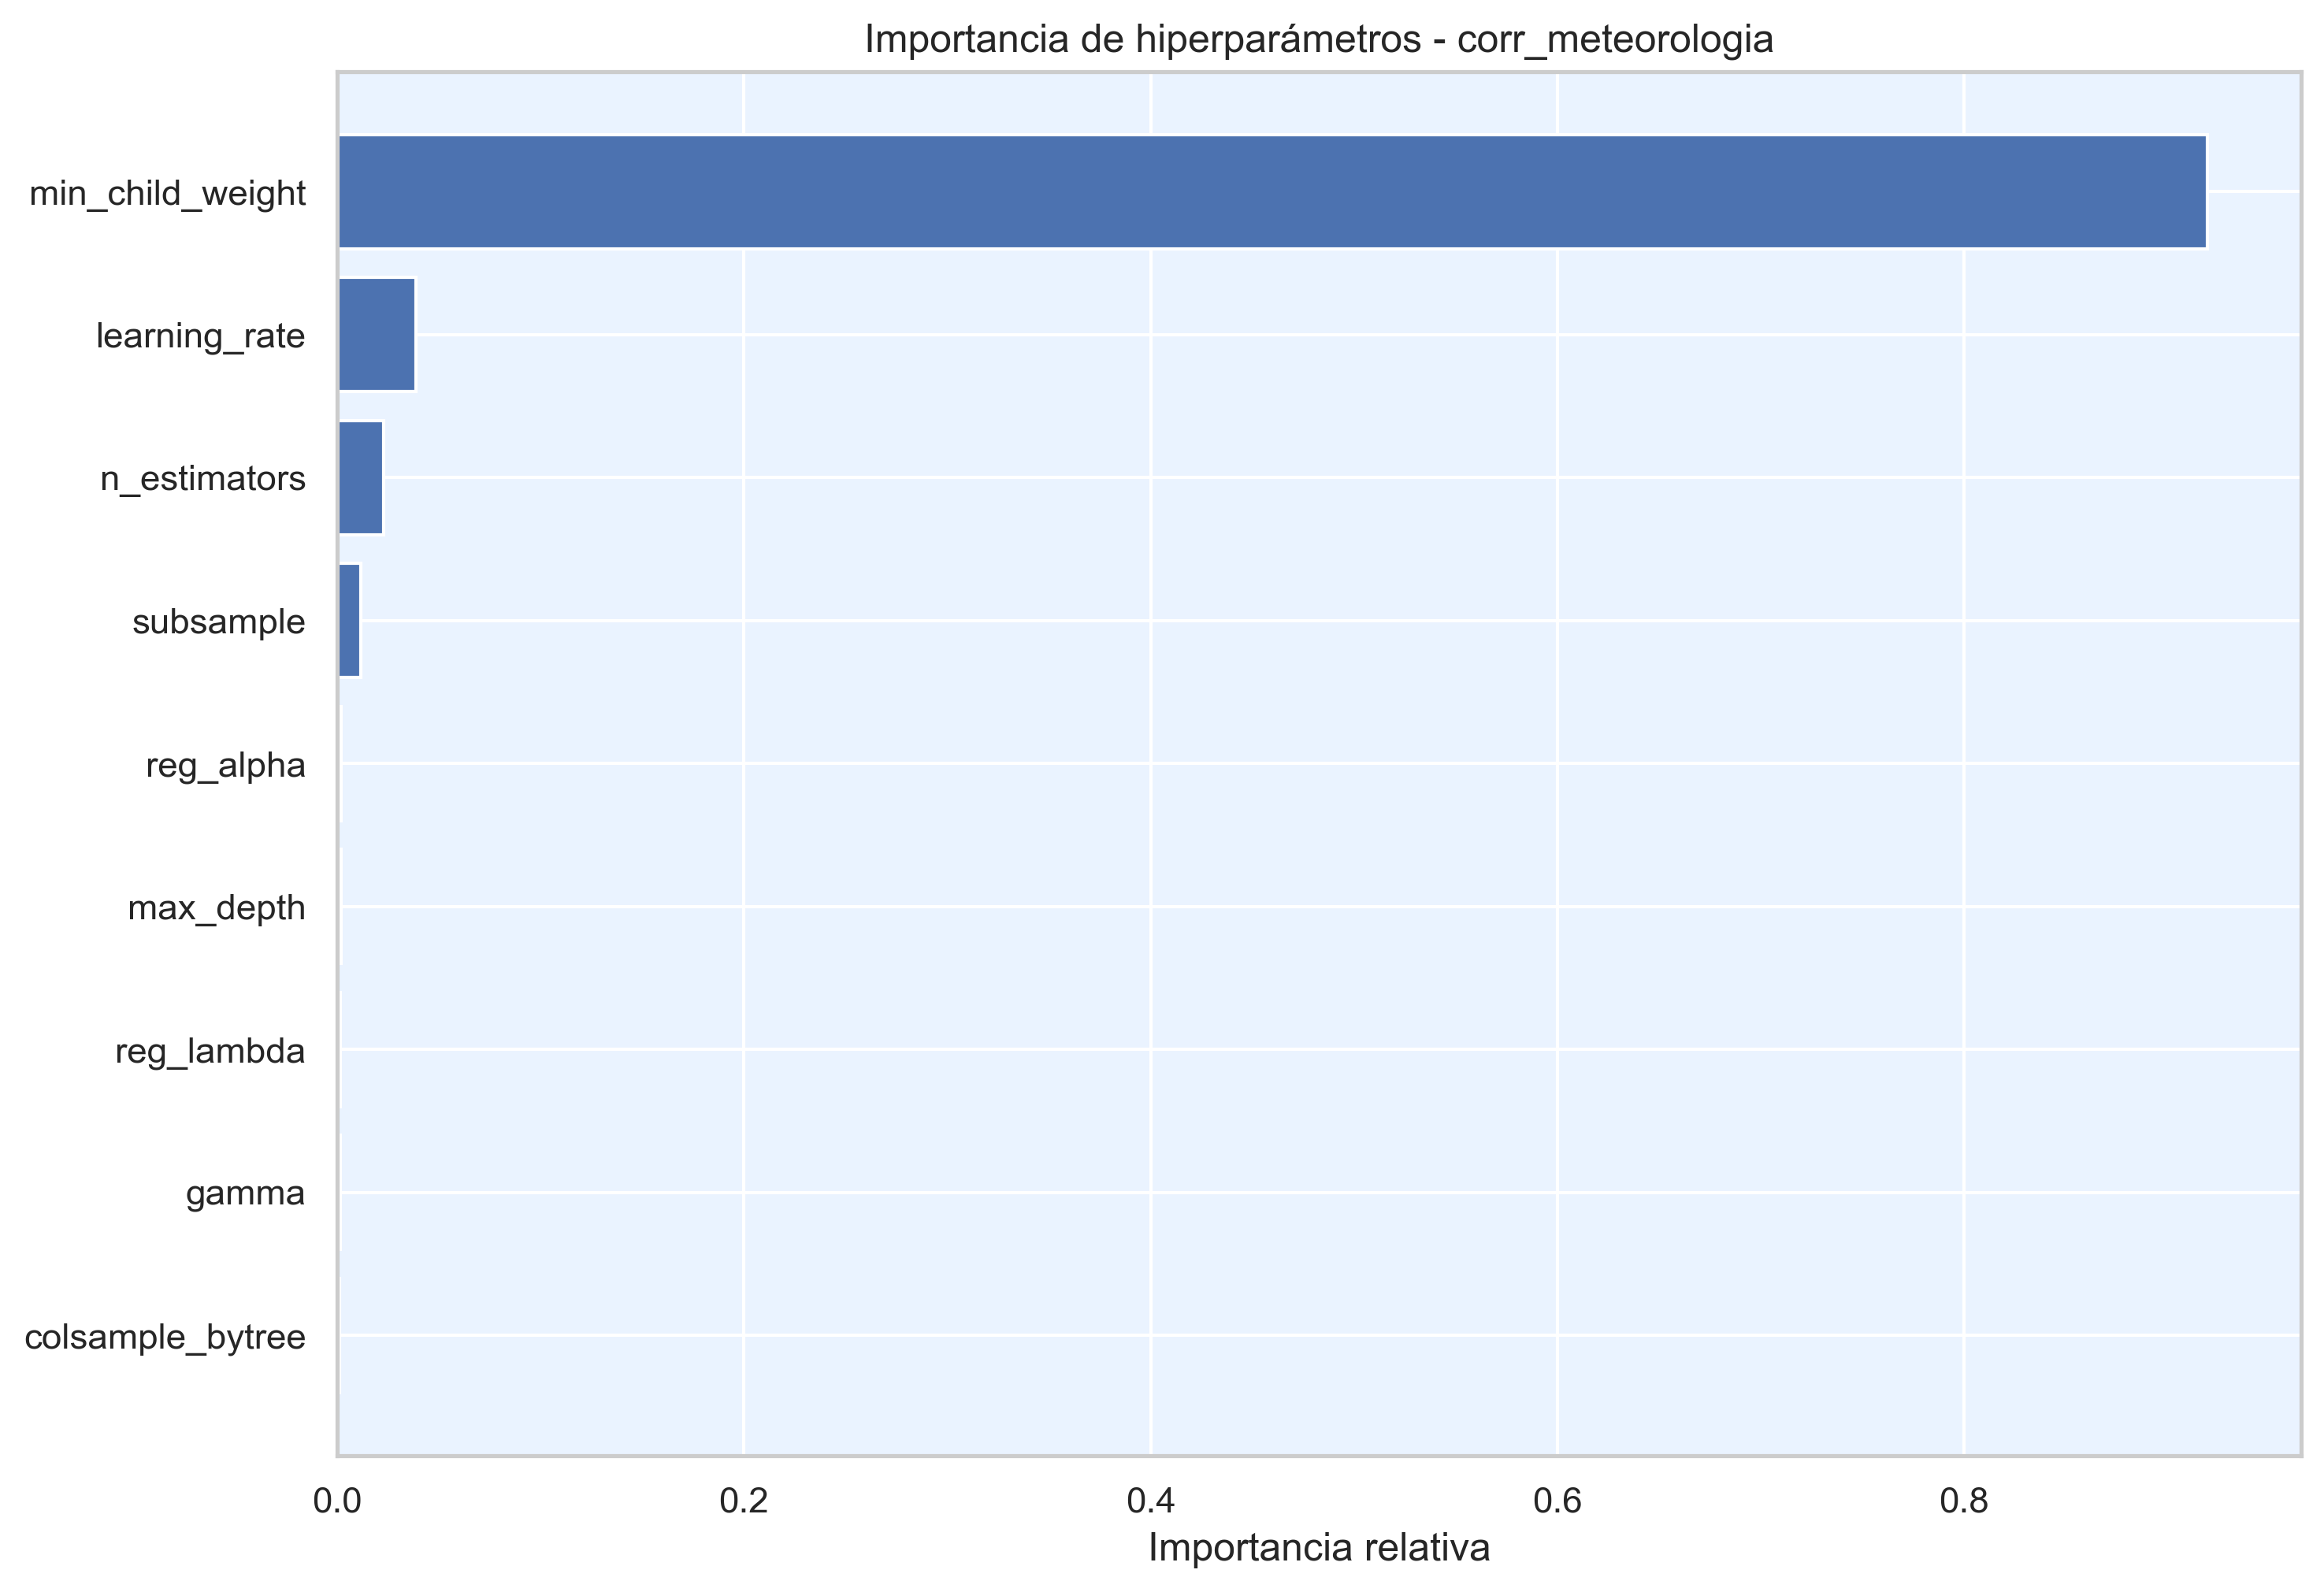

The data file committed next to this chart (first rows):
hiperparametro, importancia
min_child_weight, 0.9198
learning_rate, 0.03856
n_estimators, 0.02267
subsample, 0.01163
reg_alpha, 0.002
max_depth, 0.001678
reg_lambda, 0.00142
gamma, 0.001348
colsample_bytree, 0.0008986
